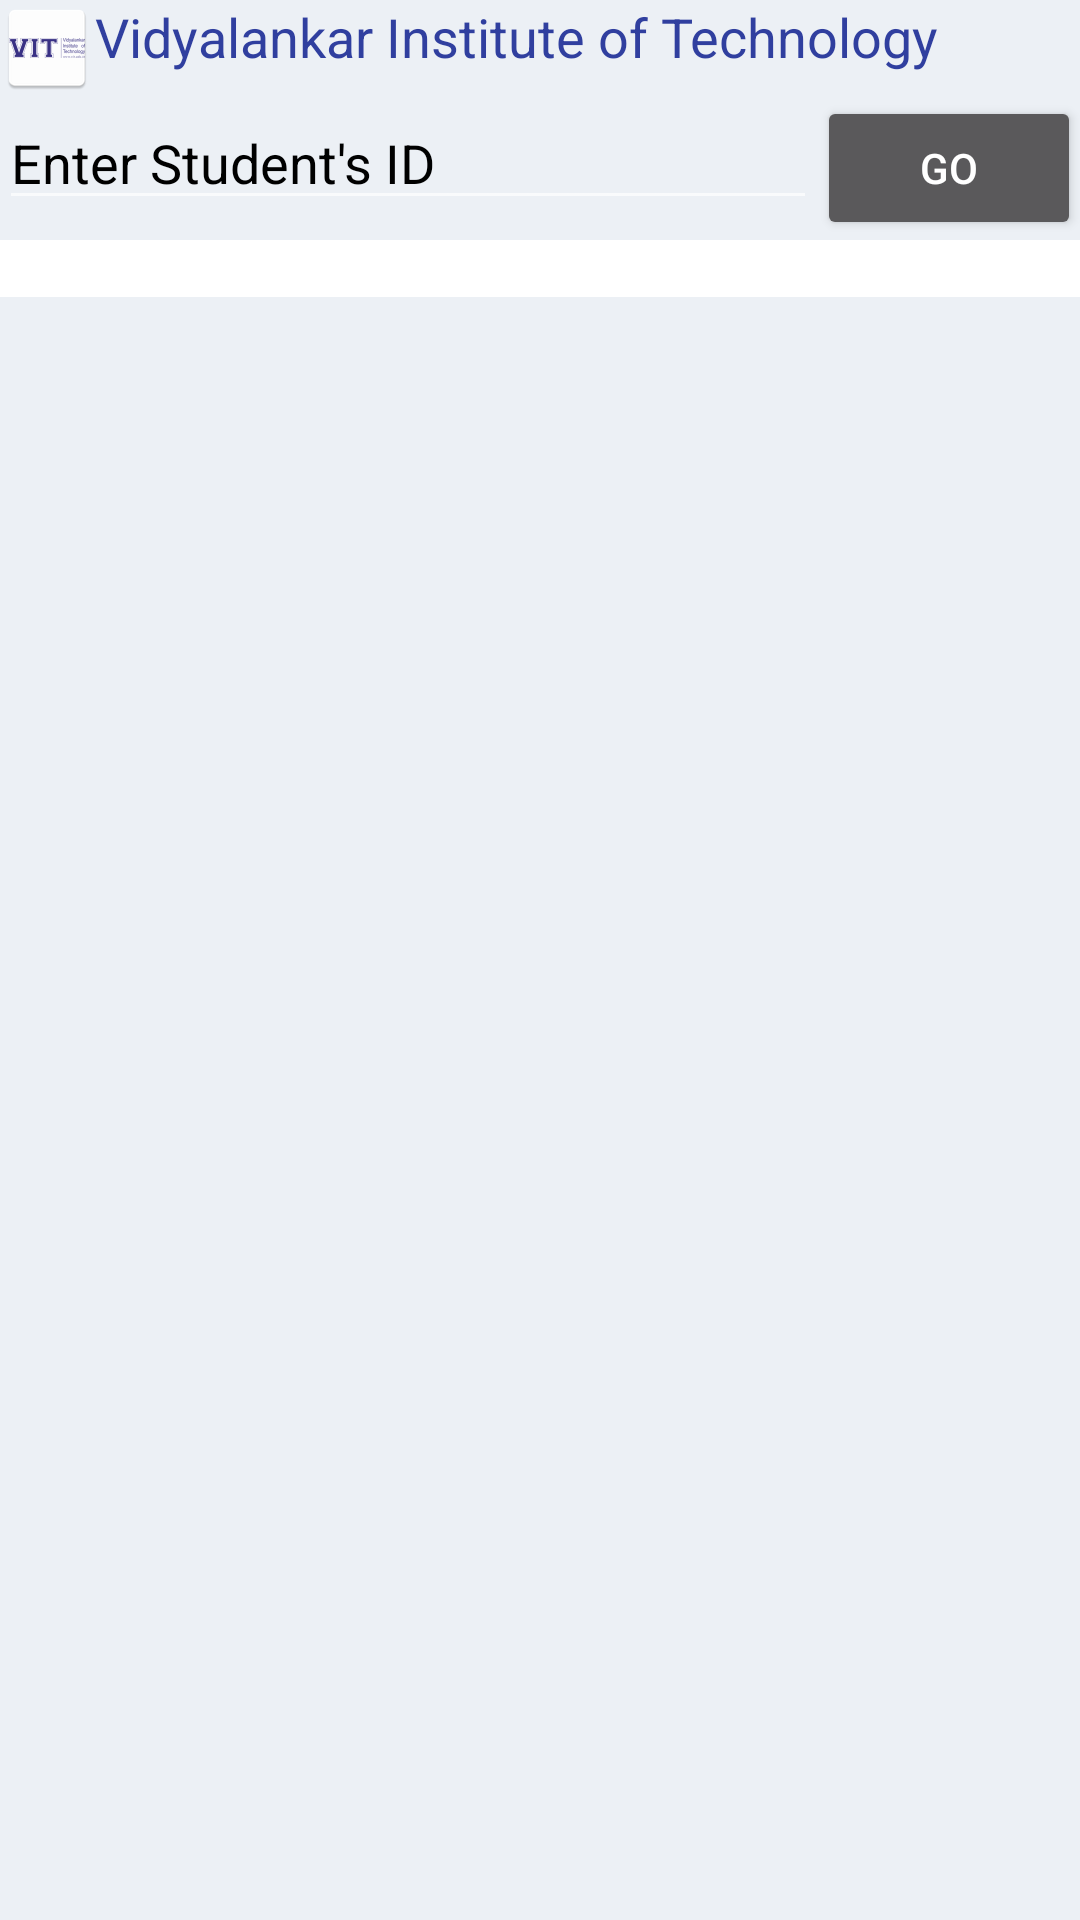

Write the Android layout XML for this screen, with the resource values it uses.
<!-- AndroidManifest.xml: activity theme Theme.AppCompat -->
<!-- res/layout/activity_attendance.xml -->
<LinearLayout xmlns:android="http://schemas.android.com/apk/res/android"
    xmlns:tools="http://schemas.android.com/tools" android:layout_width="match_parent"
    android:orientation="vertical"
    android:layout_height="match_parent" android:paddingLeft="@dimen/activity_horizontal_margin"
    android:paddingRight="@dimen/activity_horizontal_margin"
    android:paddingTop="@dimen/activity_vertical_margin"
    android:paddingBottom="@dimen/activity_vertical_margin" tools:context=".MainActivity"
    android:background="@color/bg">
<LinearLayout
    android:layout_width="wrap_content"
    android:layout_height="wrap_content">
    <ImageView
        android:layout_width="wrap_content"
        android:layout_height="wrap_content"
        android:background="@drawable/vit"
        android:id="@+id/logo"/>
    <TextView
        android:layout_width="wrap_content"
        android:layout_height="wrap_content"
        android:layout_toRightOf="@+id/logo"
        android:id="@+id/iname"
        android:text="Vidyalankar Institute of Technology"
        android:textSize="18dp"
        android:textColor="@color/colorPrimaryDark"/>

</LinearLayout>
    <LinearLayout
        android:orientation="horizontal"
        android:layout_width="match_parent"
        android:layout_height="wrap_content">

        <EditText
            android:id="@+id/editTextId"
            android:layout_width="wrap_content"
            android:layout_height="wrap_content"
            android:hint="Enter Student's ID"
            android:textColor="@color/black"
            android:textColorHint="@color/black"
            android:layout_weight="1"/>
        <Button
            android:id="@+id/buttonGet"
            android:text="GO"
            android:layout_width="wrap_content"
            android:layout_height="wrap_content" />

    </LinearLayout>
    <TextView
        android:id="@+id/textViewResult"
        android:layout_width="fill_parent"
        android:layout_height="wrap_content"
        android:textColor="@color/black"
        android:background="@color/white"/>

</LinearLayout>
<!-- resources referenced by this layout -->
<resources>
  <color name="bg">#ecf0f5</color>
  <color name="black">#000000</color>
  <color name="colorPrimaryDark">#303F9F</color>
  <color name="white">#ffffff</color>
  <!-- drawable vit: png bitmap (drawable-xxhdpi, 2753 bytes) -->
</resources>
